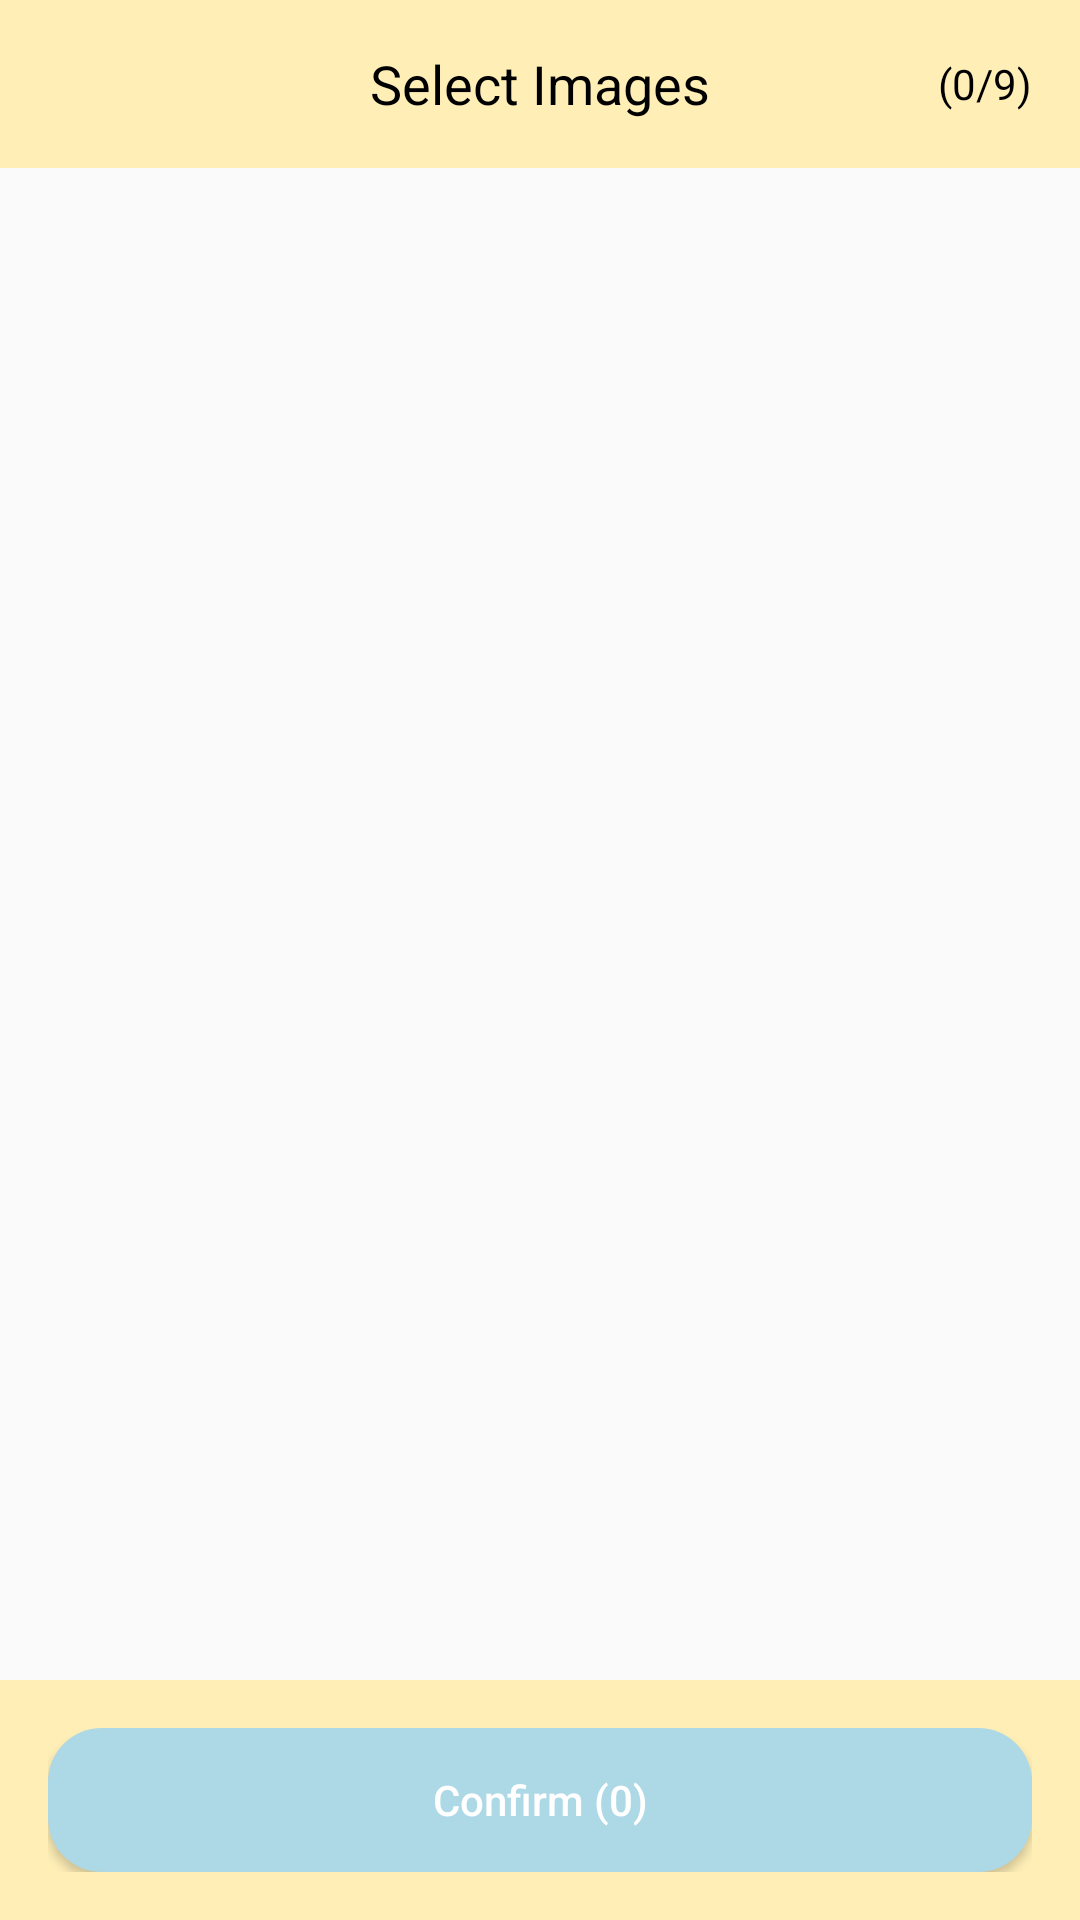

The Android layout XML behind this screen, and the referenced resources:
<!-- AndroidManifest.xml: activity theme Theme.AppCompat.Light.NoActionBar -->
<!-- res/layout/activity_image_selection.xml -->
<?xml version="1.0" encoding="utf-8"?>
<LinearLayout xmlns:android="http://schemas.android.com/apk/res/android"
    android:layout_width="match_parent"
    android:layout_height="match_parent"
    android:orientation="vertical">

    
    <RelativeLayout
        android:layout_width="match_parent"
        android:layout_height="56dp"
        android:background="@color/theme_yellow">

        <ImageButton
            android:id="@+id/backButton"
            android:layout_width="48dp"
            android:layout_height="48dp"
            android:layout_centerVertical="true"
            android:background="?attr/selectableItemBackgroundBorderless"
            android:src="@drawable/ic_close"
            android:tint="@color/black" />

        <TextView
            android:layout_width="wrap_content"
            android:layout_height="wrap_content"
            android:layout_centerInParent="true"
            android:text="Select Images"
            android:textColor="@color/black"
            android:textSize="18sp" />

        <TextView
            android:id="@+id/selectedCountText"
            android:layout_width="wrap_content"
            android:layout_height="wrap_content"
            android:layout_alignParentEnd="true"
            android:layout_centerVertical="true"
            android:layout_marginEnd="16dp"
            android:text="(0/9)"
            android:textColor="@color/black" />
    </RelativeLayout>

    
    <androidx.recyclerview.widget.RecyclerView
        android:id="@+id/imageGrid"
        android:layout_width="match_parent"
        android:layout_height="0dp"
        android:layout_weight="1" />

    
    <LinearLayout
        android:layout_width="match_parent"
        android:layout_height="wrap_content"
        android:background="@color/theme_yellow"
        android:padding="16dp">

        <Button
            android:id="@+id/confirmButton"
            android:layout_width="match_parent"
            android:layout_height="wrap_content"
            android:textAllCaps="false"
            android:textColor="@color/white"
            android:background="@drawable/pet_button_background"
            android:text="Confirm (0)" />
    </LinearLayout>
</LinearLayout>
<!-- resources referenced by this layout -->
<resources>
  <color name="black">#FF000000</color>
  <color name="theme_yellow">#FFEFB7</color>
  <color name="white">#FFFFFFFF</color>
  <!-- drawable pet_button_background (drawable) -->
  <shape xmlns:android="http://schemas.android.com/apk/res/android">
      <solid android:color="@color/theme_blue"/>
      <corners android:radius="18dp"/>
  </shape>
  <color name="theme_blue">#ADD8E6</color>
</resources>
